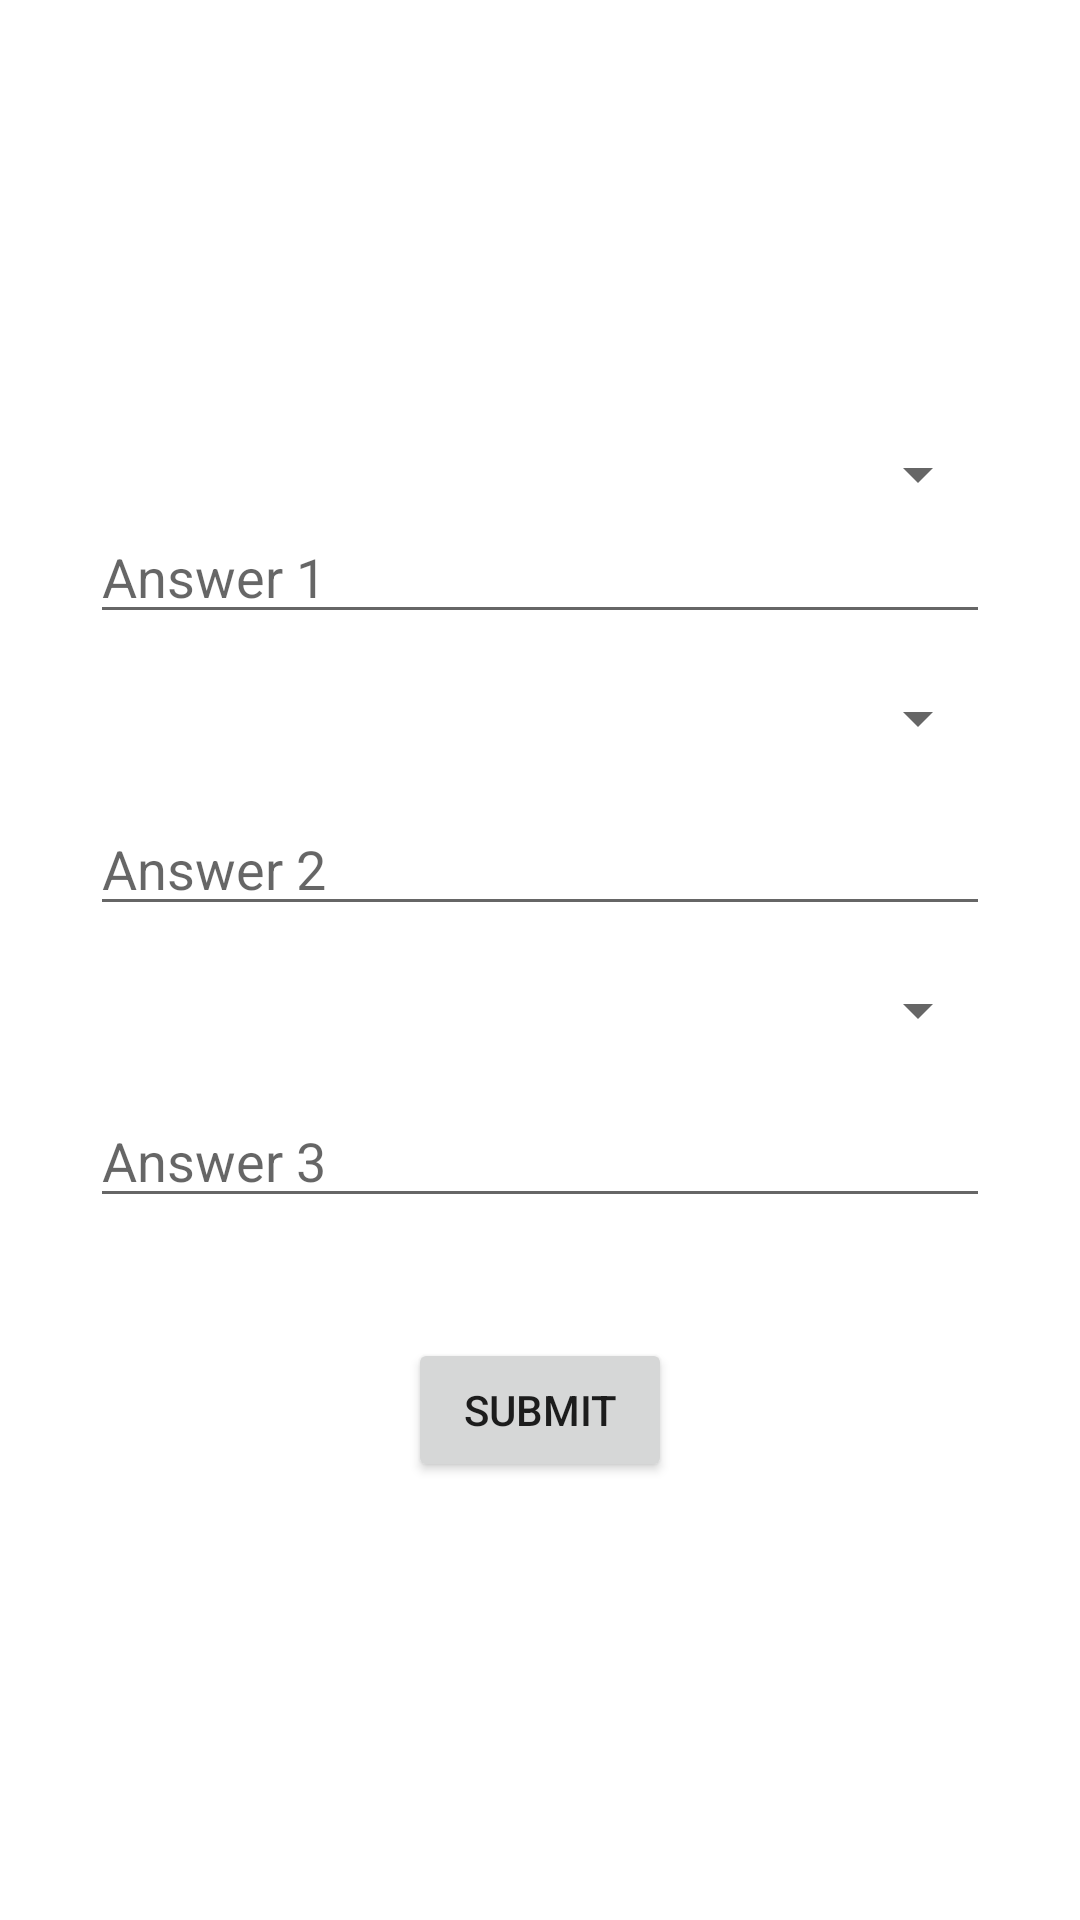

This screen was rendered from an Android layout file. Write that file and the resources it references.
<!-- AndroidManifest.xml: application theme Theme.Offline_upi_finalproject -->
<!-- res/layout/activity_security_questions.xml -->
<?xml version="1.0" encoding="utf-8"?>
<RelativeLayout xmlns:android="http://schemas.android.com/apk/res/android"
    xmlns:tools="http://schemas.android.com/tools"
    android:layout_width="match_parent"
    android:layout_height="match_parent"
    android:layout_gravity="center"
    android:layout_marginTop="60dp"
    tools:context=".SecurityQuestionsActivity">

    <RelativeLayout
        android:id="@+id/centerContainer"
        android:layout_width="wrap_content"
        android:layout_height="wrap_content"
        android:layout_marginLeft="60dp"
        android:layout_centerInParent="true">
    
    <Spinner
        android:id="@+id/spinnerQuestion1"
        android:layout_width="match_parent"
        android:layout_height="wrap_content"
        />

    <EditText
        android:id="@+id/editTextAnswer1"
        android:layout_width="match_parent"
        android:layout_height="wrap_content"
        android:hint="Answer 1"
        android:layout_below="@id/spinnerQuestion1"
        android:layout_marginBottom="16dp"/>

    
    <Spinner
        android:id="@+id/spinnerQuestion2"
        android:layout_width="match_parent"
        android:layout_height="wrap_content"
        android:layout_below="@id/editTextAnswer1"
        android:layout_marginBottom="16dp"/>

    <EditText
        android:id="@+id/editTextAnswer2"
        android:layout_width="match_parent"
        android:layout_height="wrap_content"
        android:hint="Answer 2"
        android:layout_below="@id/spinnerQuestion2"
        android:layout_marginBottom="16dp"/>

    
    <Spinner
        android:id="@+id/spinnerQuestion3"
        android:layout_width="match_parent"
        android:layout_height="wrap_content"
        android:layout_below="@id/editTextAnswer2"
        android:layout_marginBottom="16dp"/>

    <EditText
        android:id="@+id/editTextAnswer3"
        android:layout_width="match_parent"
        android:layout_height="wrap_content"
        android:hint="Answer 3"
        android:layout_below="@id/spinnerQuestion3"/>

    <Button
        android:id="@+id/btnSubmit"
        android:layout_width="wrap_content"
        android:layout_height="wrap_content"
        android:layout_below="@id/editTextAnswer3"
        android:layout_marginTop="40dp"
        android:layout_centerHorizontal="true"
        android:text="Submit"/>
</RelativeLayout>
</RelativeLayout>
<!-- resources referenced by this layout -->
<resources>
  <style name="Theme.Offline_upi_finalproject" parent="Theme.MaterialComponents.Light.NoActionBar">
          
          <item name="colorPrimary">@color/purple_500</item>
          <item name="colorPrimaryVariant">@color/purple_700</item>
          <item name="colorOnPrimary">@color/white</item>
          
          <item name="colorSecondary">@color/teal_200</item>
          <item name="colorSecondaryVariant">@color/teal_700</item>
          <item name="colorOnSecondary">@color/black</item>
          
          <item name="android:statusBarColor">?attr/colorPrimaryVariant</item>
          
      </style>
  <!-- not gathered from this repository: default colours our renderer supplied (Android Studio template values) -->
  <color name="purple_500">#FF6200EE</color>
  <color name="purple_700">#FF3700B3</color>
  <color name="teal_200">#FF03DAC5</color>
  <color name="teal_700">#FF018786</color>
  <color name="black">#FF000000</color>
  <color name="white">#FFFFFFFF</color>
</resources>
